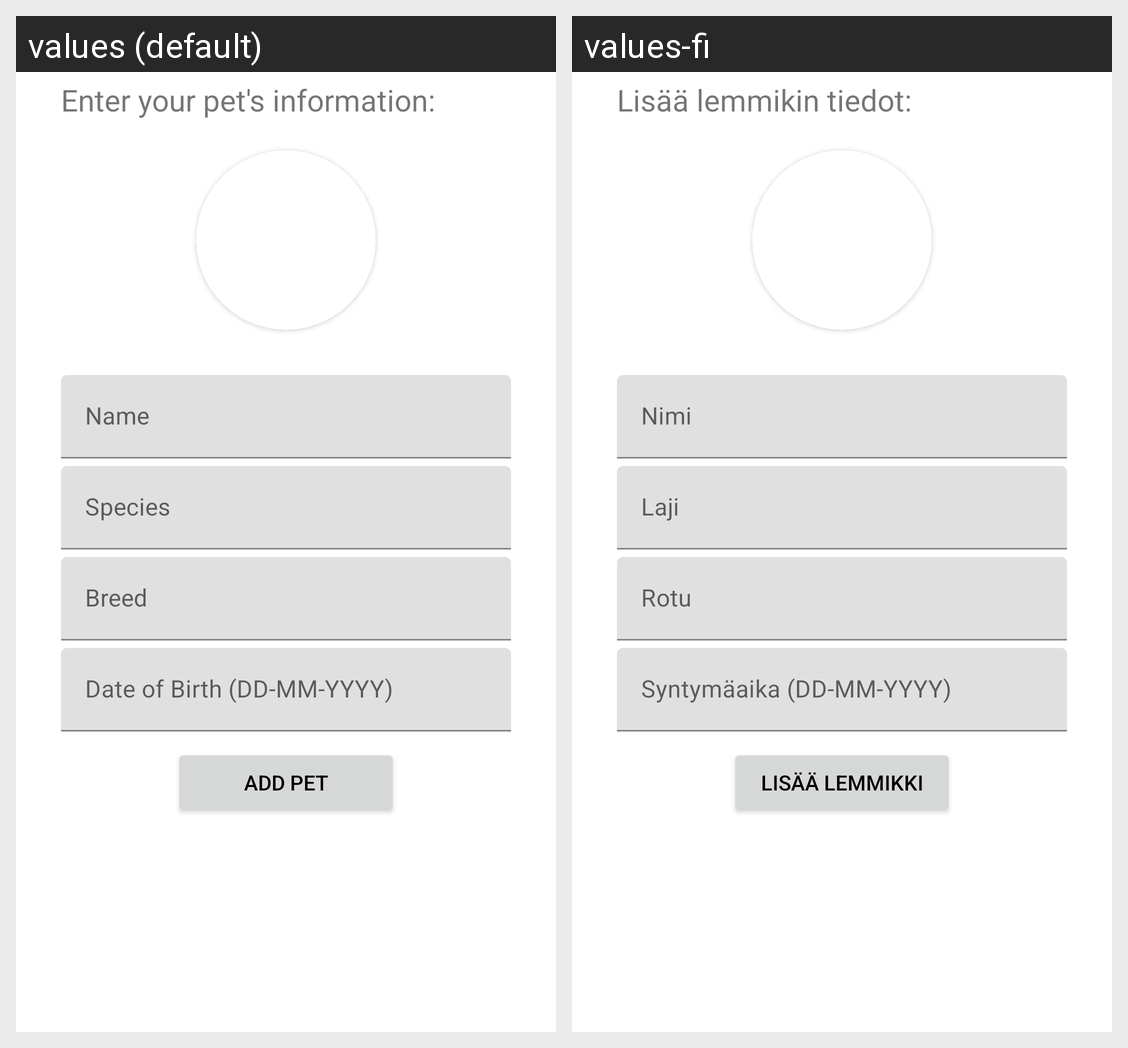

For this localized Android screen grid, give each drawn string resource with its value in every locale shown.
Android screen res/layout/activity_add_pet.xml rendered under 2 locales, left to right: values (default), values-fi. Device: Nexus 5 (rendered at 1080×1920; each locale shown at half size, 540×960, under a caption strip naming it); theme Theme.PetTracker.
Strings drawn on this screen, with the default value and each locale's value (text and hints the layout hard-codes, and strings that could not be matched under every locale, appear in the picture but are not listed):

enter_your_pet_s_information
  values: Enter your pet's information:
  values-fi: Lisää lemmikin tiedot:

name
  values: Name
  values-fi: Nimi

species
  values: Species
  values-fi: Laji

breed
  values: Breed
  values-fi: Rotu

date_of_birth
  values: Date of Birth (DD-MM-YYYY)
  values-fi: Syntymäaika (DD-MM-YYYY)

add_pet
  values: Add Pet
  values-fi: Lisää lemmikki
